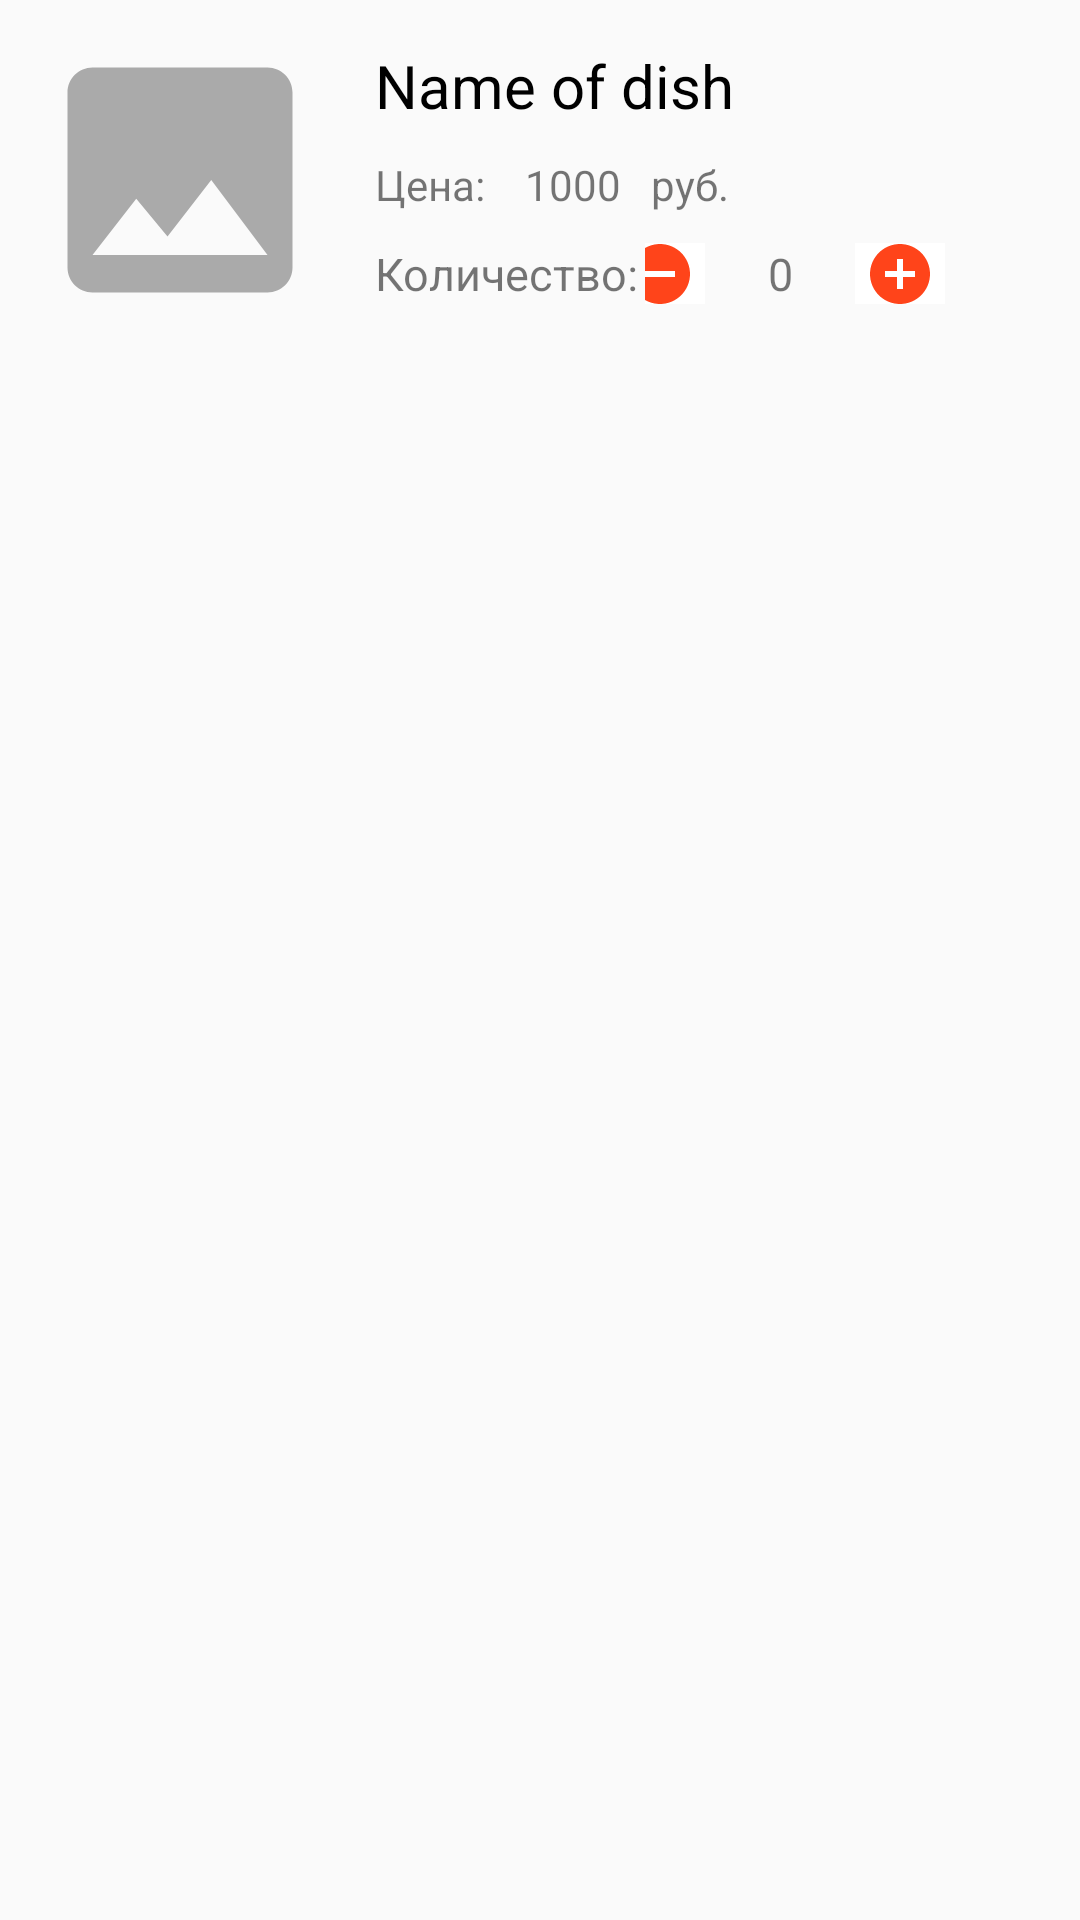

Produce the Android XML layout that renders to this screen, including the resource entries it uses.
<!-- AndroidManifest.xml: application theme AppTheme -->
<!-- res/layout/menu_item.xml -->
<?xml version="1.0" encoding="utf-8"?>
<LinearLayout
    xmlns:android="http://schemas.android.com/apk/res/android"
    xmlns:tools="http://schemas.android.com/tools"
    android:layout_width="match_parent"
    android:layout_height="wrap_content"
    android:orientation="vertical"
    android:paddingStart="10dp"
    android:paddingEnd="10dp"
    android:paddingTop="10dp">

    <LinearLayout
        android:layout_width="match_parent"
        android:layout_height="match_parent"
        android:orientation="horizontal">

        <ImageView
            android:id="@+id/photoItemMenu"
            android:layout_width="100dp"
            android:layout_height="100dp"
            android:scaleType="fitXY"
            android:layout_marginEnd="10dp"
            android:src="@drawable/ic_photo"/>

        <LinearLayout
            android:layout_width="wrap_content"
            android:layout_height="wrap_content"
            android:orientation="vertical">

            <TextView
                android:id="@+id/dishName"
                android:layout_width="match_parent"
                android:layout_height="wrap_content"
                android:text="@string/name_of_dish"
                android:textSize="20sp"
                android:textColor="@android:color/black"
                android:layout_margin="5dp"/>

            <LinearLayout
                android:layout_width="match_parent"
                android:layout_height="wrap_content">

                <TextView
                    android:layout_width="40dp"
                    android:layout_height="wrap_content"
                    android:text="@string/price"
                    android:layout_margin="5dp"/>

                <TextView
                    android:id="@+id/dishPrice"
                    android:layout_width="wrap_content"
                    android:layout_height="wrap_content"
                    android:text="@string/price_value"
                    android:layout_margin="5dp"/>

                <TextView
                    android:layout_width="match_parent"
                    android:layout_height="match_parent"
                    android:text="@string/currency"
                    android:layout_margin="5dp"/>

            </LinearLayout>

            <LinearLayout
                android:layout_width="match_parent"
                android:layout_height="wrap_content"
                android:orientation="horizontal"
                android:layout_margin="5dp">

                <TextView
                    android:layout_width="90dp"
                    android:layout_height="wrap_content"
                    android:textSize="15sp"
                    android:text="@string/quantity"/>

                <LinearLayout
                    android:layout_width="match_parent"
                    android:layout_height="match_parent"
                    android:orientation="horizontal"
                    android:gravity="end"
                    android:paddingEnd="30dp"
                    tools:ignore="RtlSymmetry">

                    <ImageButton
                        android:id="@+id/removeItemMenu"
                        android:layout_width="30dp"
                        android:layout_height="match_parent"
                        android:layout_marginStart="46dp"
                        android:background="@color/colorWhite"
                        android:gravity="center"
                        android:src="@drawable/ic_remove_circle"/>

                    <TextView
                        android:id="@+id/countItemMenu"
                        android:layout_width="50dp"
                        android:layout_height="match_parent"
                        android:gravity="center"
                        android:text="@string/start_item_menu_count"
                        android:textSize="15sp" />

                    <ImageButton
                        android:id="@+id/addItemMenu"
                        android:layout_width="30dp"
                        android:layout_height="match_parent"
                        android:background="@color/colorWhite"
                        android:gravity="center"
                        android:src="@drawable/ic_add_circle"/>

                </LinearLayout>

            </LinearLayout>

        </LinearLayout>

    </LinearLayout>

    <TextView
        android:id="@+id/dishDescription"
        android:layout_width="match_parent"
        android:layout_height="wrap_content"
        android:padding="5dp"
        android:gravity="center"
        android:text="@string/description_of_the_dish"
        android:layout_margin="5dp"/>

</LinearLayout>
<!-- resources referenced by this layout -->
<resources>
  <color name="colorWhite">#FFFFFF</color>
  <!-- drawable ic_add_circle (drawable) -->
  <vector
      android:height="24dp"
      android:tint="@color/colorSelectItem"
      android:viewportHeight="24.0"
      android:viewportWidth="24.0"
      android:width="24dp"
      xmlns:android="http://schemas.android.com/apk/res/android">
      <path android:fillColor="#FF000000"
          android:pathData="M12,2C6.48,2 2,6.48 2,12s4.48,10 10,10 10,-4.48 10,-10S17.52,2 12,2zM17,13h-4v4h-2v-4L7,13v-2h4L11,7h2v4h4v2z"/>
  </vector>
  <!-- drawable ic_photo (drawable) -->
  <vector xmlns:android="http://schemas.android.com/apk/res/android"
          android:width="24dp"
          android:height="24dp"
          android:viewportWidth="24.0"
          android:viewportHeight="24.0">
      <path
          android:fillColor="@color/colorUnSelectItem"
          android:pathData="M21,19V5c0,-1.1 -0.9,-2 -2,-2H5c-1.1,0 -2,0.9 -2,2v14c0,1.1 0.9,2 2,2h14c1.1,0 2,-0.9 2,-2zM8.5,13.5l2.5,3.01L14.5,12l4.5,6H5l3.5,-4.5z"/>
  </vector>
  <!-- drawable ic_remove_circle (drawable) -->
  <vector
      android:height="24dp"
      android:tint="@color/colorSelectItem"
      android:viewportHeight="24.0"
      android:viewportWidth="24.0"
      android:width="24dp"
      xmlns:android="http://schemas.android.com/apk/res/android">
      <path
          android:fillColor="#FF000000"
          android:pathData="M12,2C6.48,2 2,6.48 2,12s4.48,10 10,10 10,-4.48 10,-10S17.52,2 12,2zM17,13L7,13v-2h10v2z"/>
  </vector>
  <string name="currency">руб.</string>
  <string name="description_of_the_dish">Description of the dish</string>
  <string name="name_of_dish">Name of dish</string>
  <string name="price">Цена:</string>
  <string name="price_value">1000</string>
  <string name="quantity">Количество:</string>
  <string name="start_item_menu_count">0</string>
  <style name="AppTheme" parent="Theme.AppCompat.Light.DarkActionBar">
          
          <item name="colorPrimary">@color/colorPrimary</item>
          <item name="colorPrimaryDark">@color/colorWhite</item>
          <item name="android:windowLightStatusBar">true</item>
          <item name="colorAccent">@color/colorAccent</item>
          <item name="colorSurface">#FFFFFF</item>
          <item name="colorOnSurface">#212121</item>
      </style>
  <color name="colorSelectItem">#FF441A</color>
  <color name="colorUnSelectItem">#aaa</color>
  <color name="colorPrimary">#FF441A</color>
  <color name="colorAccent">#D81B60</color>
</resources>
